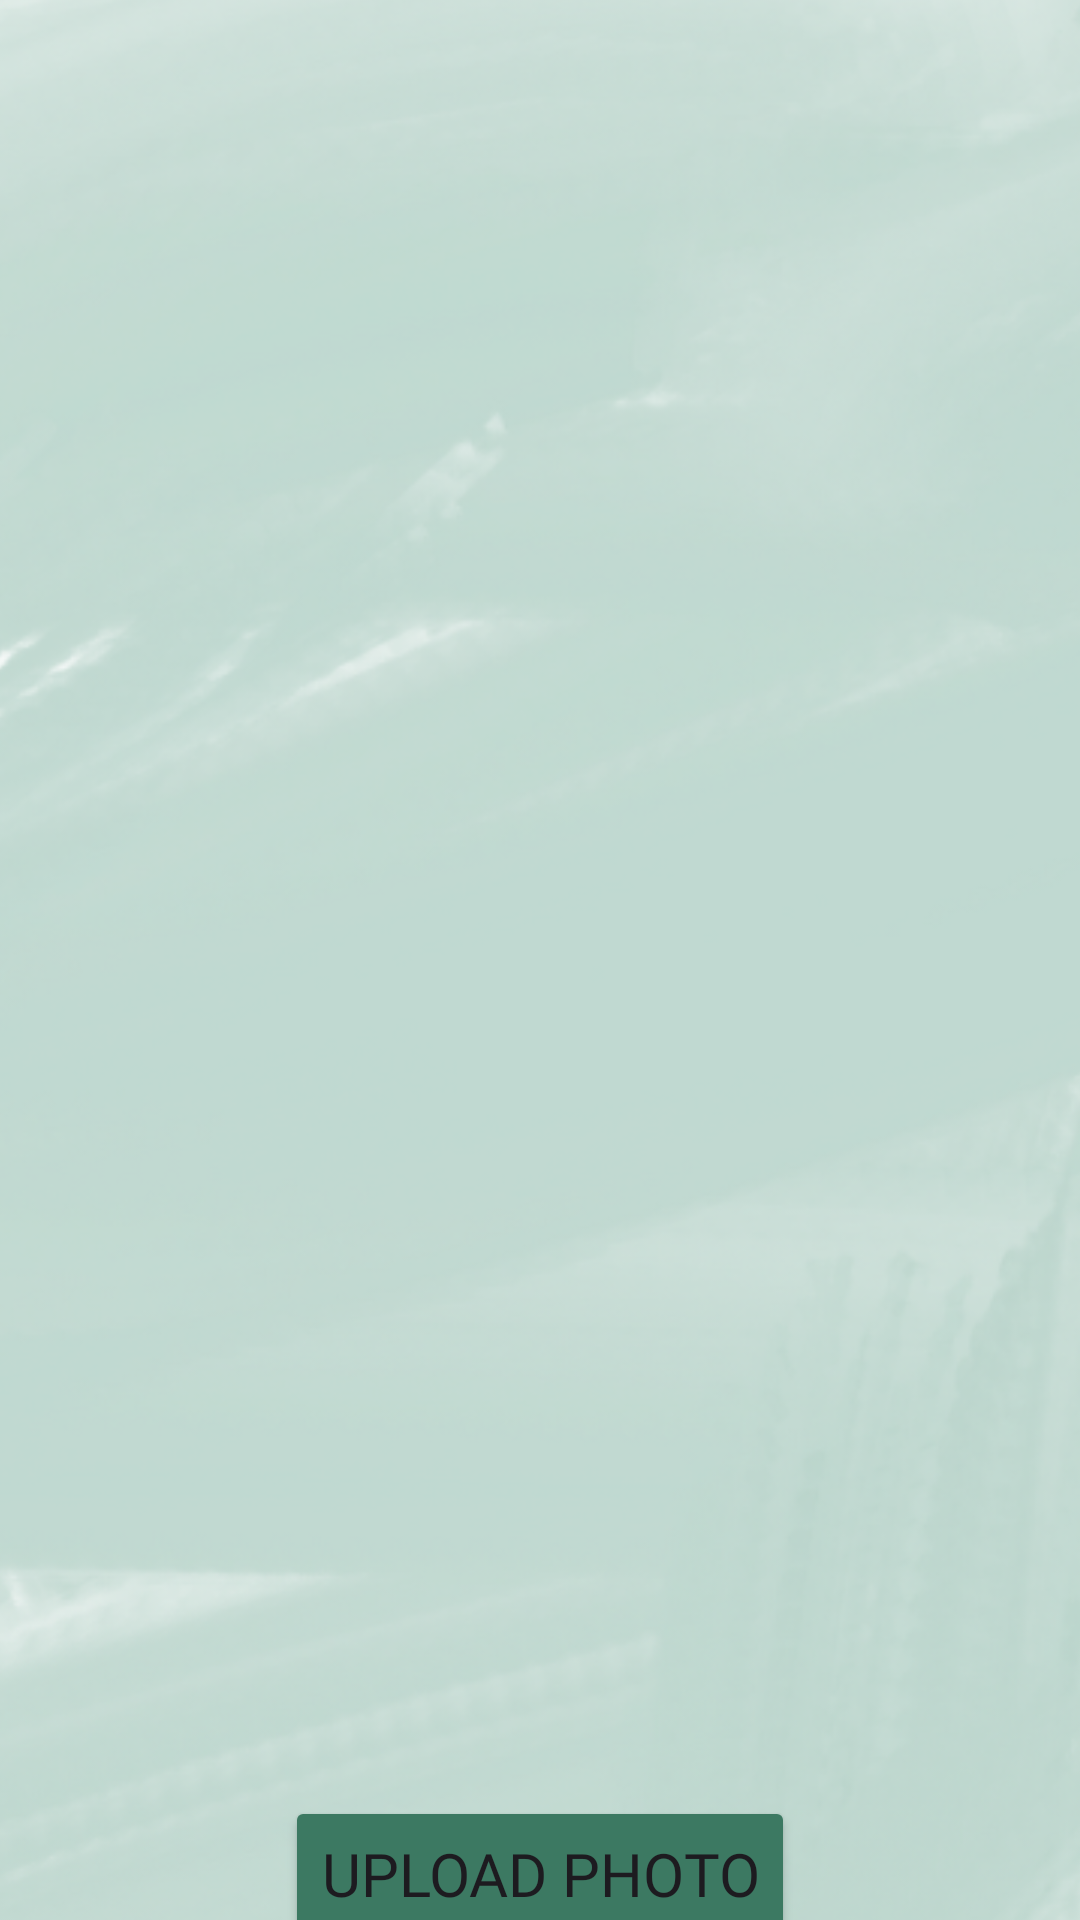

Produce the Android XML layout that renders to this screen, including the resource entries it uses.
<!-- AndroidManifest.xml: application theme Theme.ForthApp2 -->
<!-- res/layout/activity_upload_photo.xml -->
<?xml version="1.0" encoding="utf-8"?>
<androidx.constraintlayout.widget.ConstraintLayout xmlns:android="http://schemas.android.com/apk/res/android"
    xmlns:app="http://schemas.android.com/apk/res-auto"
    xmlns:tools="http://schemas.android.com/tools"
    android:id="@+id/main"
    android:layout_width="match_parent"
    android:layout_height="match_parent"
    tools:context=".Upload_Photo">

    <ImageView
        android:id="@+id/imageView4"
        android:layout_width="500sp"
        android:layout_height="900sp"
        app:layout_constraintBottom_toBottomOf="parent"
        app:layout_constraintEnd_toEndOf="parent"
        app:layout_constraintStart_toStartOf="parent"
        app:layout_constraintTop_toTopOf="parent"
        app:srcCompat="@drawable/full_back" />

    <Button
        android:id="@+id/upload_inner_photo_btn"
        android:layout_width="wrap_content"
        android:layout_height="52sp"
        android:backgroundTint="#3C7962"
        android:fontFamily="@font/poppins"
        android:foregroundGravity="center"
        android:gravity="center"
        android:text="Upload Photo"
        android:textSize="20sp"
        app:layout_constraintBottom_toBottomOf="@+id/imageView4"
        app:layout_constraintEnd_toEndOf="parent"
        app:layout_constraintStart_toStartOf="parent"
        app:layout_constraintTop_toTopOf="parent"
        app:layout_constraintVertical_bias="0.834" />

    <ImageView
        android:id="@+id/upload_inner_photo"
        android:layout_width="326dp"
        android:layout_height="370dp"
        app:layout_constraintBottom_toTopOf="@+id/upload_inner_photo_btn"
        app:layout_constraintEnd_toEndOf="@+id/upload_inner_photo_btn"
        app:layout_constraintStart_toStartOf="@+id/upload_inner_photo_btn"
        app:layout_constraintTop_toTopOf="@+id/imageView4"
        tools:srcCompat="@tools:sample/avatars" />

</androidx.constraintlayout.widget.ConstraintLayout>
<!-- resources referenced by this layout -->
<resources>
  <!-- drawable full_back: png bitmap (drawable, 268404 bytes) -->
  <style name="Theme.ForthApp2" parent="Base.Theme.ForthApp2" />
  <style name="Base.Theme.ForthApp2" parent="Theme.Material3.DayNight.NoActionBar">
          
          
      </style>
</resources>
